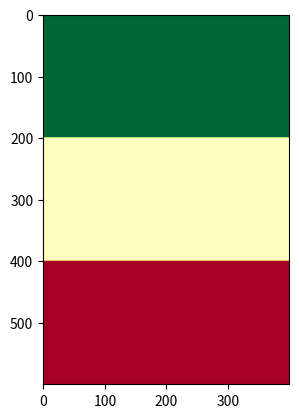
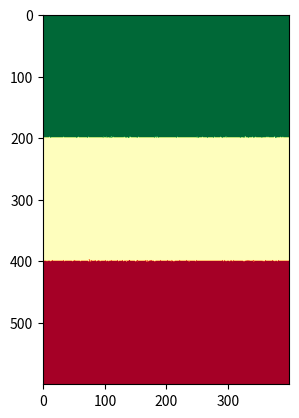

Reproduce these figures in Python, in order.
# -*- coding: utf-8 -*-
"""
Created on Fri Mar 18 09:50:08 2016

@author: yanshen0
"""

import matplotlib
import numpy as np
import pylab as plt


def int_ran(N):               #return a random integer from 0 to N
    rand = np.random.uniform(0.0, N)
    for i in range(N):
        if rand > i and rand <= i+1:
            rand = i
    return rand        




nx = 600   #I am using 60*40, 600*400 would take too long...
ny = 400

gas_distribution = np.zeros((nx,ny))

for i in range(int(nx/3)):
    gas_distribution[i,:] = 1  #gas A
for i in range(int(2*nx/3),nx):
    gas_distribution[i,:] = -1  #gas B


import matplotlib.cm as cm

plt.figure()             #plot original distribution
fig = plt.imshow(gas_distribution, cmap=cm.RdYlGn)
plt.show()




step_total = 1e3    #random walk step
time = 0

#random walk
while time < step_total:
    xr = int_ran(nx)
    yr = int_ran(ny)

    
    if gas_distribution[xr,yr] == 0:
        continue
    while xr > 0 and xr < nx-1 and yr > 0 and yr < ny-1: # make a particle move as far as possible
        x_old = xr
        y_old = yr
        
        r = np.random.uniform(0.0,1.0)
        if r <= 0.25:
            yr = yr + 1
        elif r>0.25 and r<=0.5:
            yr = yr - 1
        elif r>0.5 and r<=0.75:
            xr = xr - 1
        else:
            xr = xr + 1
    
        if gas_distribution[xr,yr] !=0:    # reject if already occupied
            index = 1
            break
        else:
            gas_distribution[xr,yr] = gas_distribution[x_old,y_old]
            gas_distribution[x_old,y_old] = 0
    
    if index != 1:
        time = time + 1
    index = 0

plt.figure()
fig = plt.imshow(gas_distribution, cmap=cm.RdYlGn)
plt.show()
  
